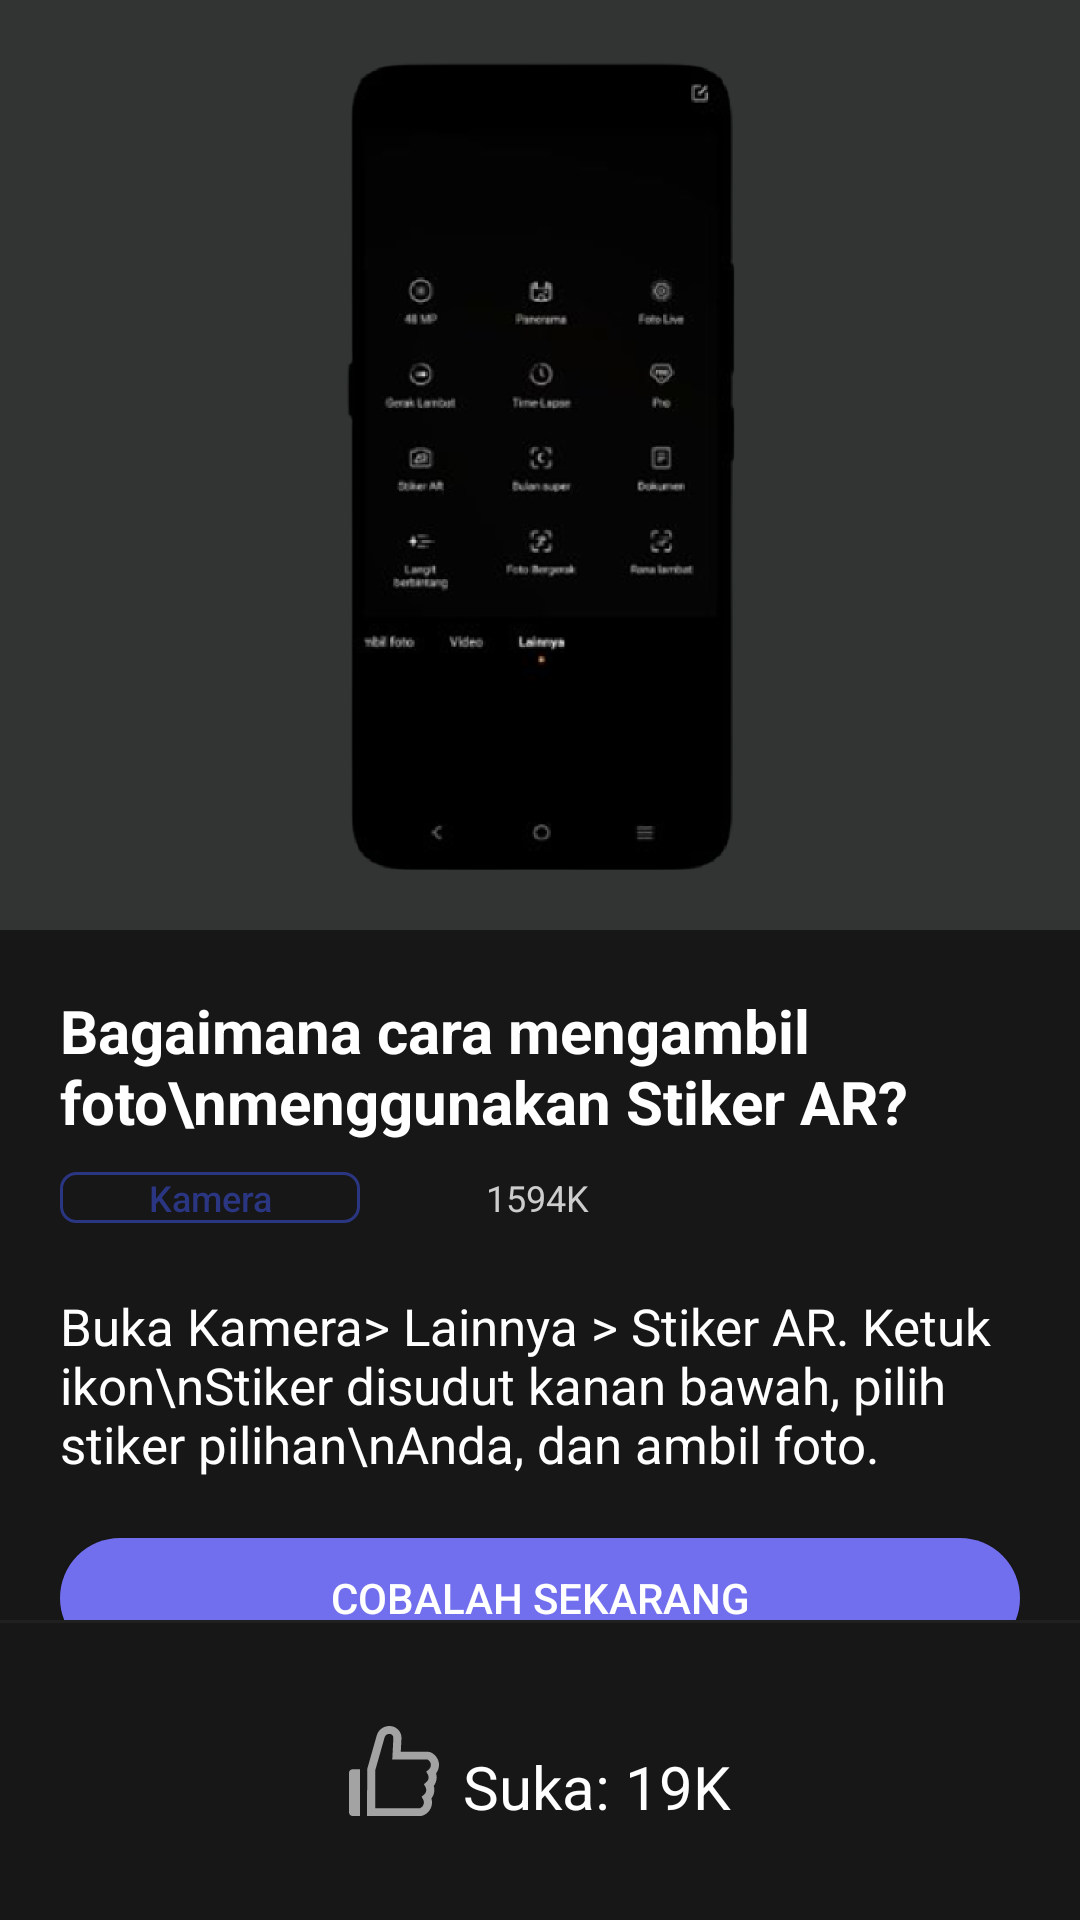

Android layout source for this screen:
<!-- AndroidManifest.xml: application theme Theme.TestGit -->
<!-- res/layout/page_sepuluh.xml -->
<?xml version="1.0" encoding="utf-8"?>
<RelativeLayout
    android:background="#171717"
    xmlns:android="http://schemas.android.com/apk/res/android"
    android:layout_width="match_parent"
    android:layout_height="match_parent">
   <LinearLayout
       android:id="@+id/linear_hp"
       android:background="#323433"
       android:gravity="center"
       android:layout_width="match_parent"
       android:layout_height="310dp">
       <ImageView
           android:background="@drawable/hp_page_sepuluh"
           android:layout_width="130dp"
           android:layout_height="270dp"/>
   </LinearLayout>

    <LinearLayout
        android:layout_below="@+id/linear_hp"
        android:padding="20dp"
        android:layout_width="match_parent"
        android:layout_height="wrap_content"
        android:orientation="vertical">

        <TextView
            android:layout_width="match_parent"
            android:layout_height="wrap_content"
            android:textSize="20dp"
            android:text="Bagaimana cara mengambil foto\nmenggunakan Stiker AR?"
            android:textColor="@color/white"
            android:textStyle="bold"
            />
        <LinearLayout
            android:layout_marginTop="10dp"
            android:layout_width="match_parent"
            android:layout_height="20dp">
            <Button
                android:textSize="12dp"
                android:textColor="#2B3682"
                android:textAllCaps="false"
                android:text="Kamera"
                android:background="@drawable/button_kamera"
                android:layout_width="100dp"
                android:layout_height="17dp"/>
                <ImageButton
                    android:backgroundTint="#323433"
                    android:layout_marginLeft="20dp"
                    android:background="@drawable/ic_baseline_remove_red_eye_24"
                    android:layout_width="17dp"
                    android:layout_height="17dp"/>
            <TextView
                android:layout_marginLeft="5dp"
                android:textColor="#CDCDCD"
                android:text="1594K"
                android:textSize="12dp"
                android:layout_width="wrap_content"
                android:layout_height="wrap_content"/>
        </LinearLayout>

        <TextView
            android:layout_marginTop="20dp"
            android:textColor="@color/white"
            android:textSize="17dp"
            android:text="Buka Kamera> Lainnya > Stiker AR. Ketuk ikon\nStiker disudut kanan bawah, pilih stiker pilihan\nAnda, dan ambil foto."
            android:layout_width="match_parent"
            android:layout_height="wrap_content"/>
        <Button
            android:layout_marginTop="20dp"
            android:textColor="@color/white"
            android:text="Cobalah sekarang"
            android:background="@drawable/custom_button"
            android:layout_width="match_parent"
            android:layout_height="40dp"/>
    </LinearLayout>
    <RelativeLayout
        android:background="#202020"
        android:layout_alignParentBottom="true"
        android:layout_width="match_parent"
        android:layout_height="100dp">
        <LinearLayout
            android:gravity="center"
            android:layout_alignParentBottom="true"
            android:background="#171717"
            android:layout_width="match_parent"
            android:layout_height="99dp">

            <ImageButton
                android:backgroundTint="#A3A3A3"
                android:background="@drawable/ic_like"
                android:layout_width="30dp"
                android:layout_height="30dp"/>
            <TextView
                android:layout_marginLeft="8dp"
                android:layout_marginTop="5dp"
                android:textSize="20dp"
                android:textColor="@color/white"
                android:text="Suka: 19K"
                android:layout_width="wrap_content"
                android:layout_height="wrap_content"/>

        </LinearLayout>

    </RelativeLayout>


</RelativeLayout>
<!-- resources referenced by this layout -->
<resources>
  <color name="white">#FFFFFFFF</color>
  <!-- drawable button_kamera (drawable) -->
  <?xml version="1.0" encoding="utf-8"?>
  <shape
      android:shape="rectangle"
      xmlns:android="http://schemas.android.com/apk/res/android">
  
      <stroke
          android:width="1dp"
          android:color="#2B3682"
          />
  
      <corners android:radius="5dp"/>
  </shape>
  <!-- drawable custom_button (drawable) -->
  <?xml version="1.0" encoding="utf-8"?>
  <shape
      android:shape="rectangle"
      xmlns:android="http://schemas.android.com/apk/res/android">
  
      <solid android:color="#726FEE"/>
      <corners android:radius="30dp"/>
  
  
  </shape>
  <!-- drawable hp_page_sepuluh: png bitmap (drawable, 88723 bytes) -->
  <!-- drawable ic_like (drawable) -->
  <vector xmlns:android="http://schemas.android.com/apk/res/android"
      android:width="800dp"
      android:height="824dp"
      android:viewportWidth="800"
      android:viewportHeight="824">
    <path
        android:pathData="M0,428V792C0,809.7 14.3,824 32,824H97V396H32C14.3,396 0,410.3 0,428ZM773.9,433.7C790.7,411.5 800,384.3 800,356C800,311.1 774.9,268.5 734.5,245C724.1,238.9 712.26,235.69 700.2,235.7H460.3L466.3,112.8C467.8,83.1 457.3,54.9 436.8,33.4C426.8,22.79 414.72,14.35 401.32,8.61C387.92,2.86 373.48,-0.07 358.9,0C306.9,0 260.9,35 247.1,85.1L161.3,395.9L161,823.9H633.1C642.4,823.9 651.3,822.1 659.6,818.5C707.2,798.2 737.9,751.7 737.9,700.1C737.9,687.5 736.1,675.1 732.5,663.1C749.3,640.9 758.6,613.7 758.6,585.4C758.6,572.8 756.8,560.4 753.2,548.4C770,526.2 779.3,499 779.3,470.7C779.3,458.1 777.5,445.7 773.9,433.7ZM708.4,399L686.5,418L700.5,443.5C705.08,451.87 707.45,461.26 707.4,470.8C707.4,487.3 700.3,503 687.8,513.8L665.9,532.8L679.8,558.2C684.38,566.57 686.75,575.96 686.7,585.5C686.7,602 679.6,617.7 667.1,628.5L645.2,647.5L659.1,672.9C663.68,681.27 666.05,690.66 666,700.2C666,722.6 652.8,742.8 632.4,752H233V406.8C251.6,339.6 279.4,238.8 316.5,104.3C319.09,95.08 324.61,86.94 332.22,81.12C339.83,75.29 349.12,72.09 358.7,72C366.2,71.9 373.7,74.2 379.8,78.7C389.7,86.1 395,97.3 394.4,109.2L384.8,307.6H699.2C717,318.5 728,336.9 728,356C728,372.5 720.9,388.2 708.4,399Z"
        android:fillColor="#000000"/>
  </vector>
  <style name="Theme.TestGit" parent="Theme.AppCompat.DayNight.DarkActionBar">
          
          <item name="colorPrimary">@color/purple_500</item>
          <item name="colorPrimaryVariant">@color/purple_700</item>
          <item name="colorOnPrimary">@color/white</item>
          
          <item name="colorSecondary">@color/teal_200</item>
          <item name="colorSecondaryVariant">@color/teal_700</item>
          <item name="colorOnSecondary">@color/black</item>
          
          <item name="android:statusBarColor" tools:targetApi="l">?attr/colorPrimaryVariant</item>
          
      </style>
  <color name="purple_500">#FF6200EE</color>
  <color name="purple_700">#FF3700B3</color>
  <color name="teal_200">#FF03DAC5</color>
  <color name="teal_700">#FF018786</color>
  <color name="black">#FF000000</color>
</resources>
